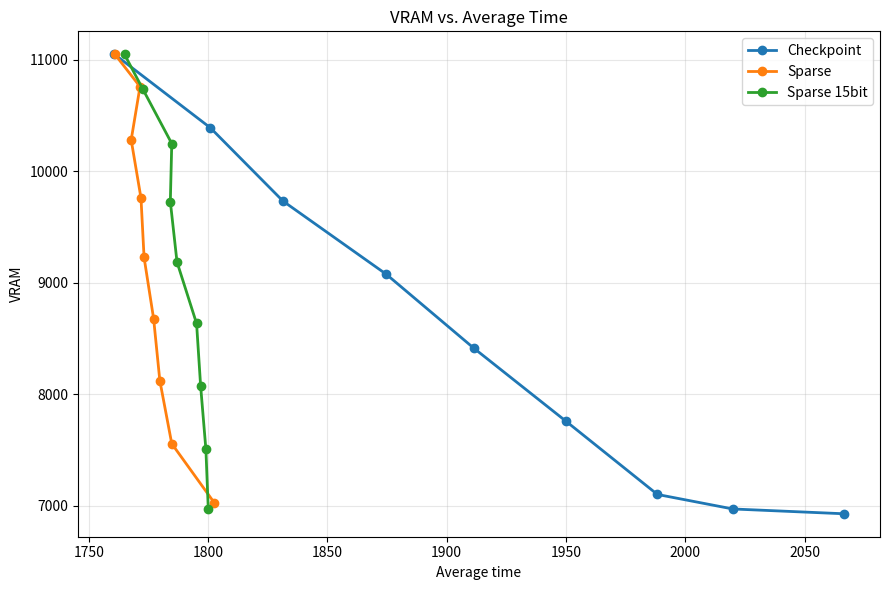

Recreate this plot in Python.
# data = """Checkpoint		Sparse		Sparse 15bit
# vram	avg_time	vram	avg_time	vram	avg_time
# 11047.0	1760.8	11047.0	1756.7	11047.0	1759.0
# 10387.7	1801.0	10758.2	1758.5	10740.1	1765.5
# 9731.5	1831.4	10497.5	1764.0	10460.0	1771.3
# 9075.2	1874.7	10175.9	1772.6	10117.0	1777.0
# 8414.0	1911.3	9999.6	1775.3	9915.2	1783.5
# 7757.7	1950.0	9616.1	1787.7	9511.3	1790.2
# 7101.5	1988.3	9221.9	1792.1	9109.1	1794.3
# 6971.4	2019.9	8889.2	1794.9	8755.5	1798.8
# 6928.5	2066.3	8799.7	1799.5	8632.2	1807.0"""

data = """Checkpoint		Sparse		Sparse 15bit	
vram	avg_time	vram	avg_time	vram	avg_time
11047.0	1760.8	11046.0	1761.0	11046.0	1765.0
10387.7	1801.0	10757.1	1771.5	10738.0	1772.6
9731.5	1831.4	10279.6	1767.8	10247.0	1784.8
9075.2	1874.7	9759.2	1771.9	9727.0	1784.2
8414.0	1911.3	9226.3	1773.2	9185.0	1787.0
7757.7	1950.0	8677.1	1777.2	8634.0	1795.2
7101.5	1988.3	8122.2	1779.8	8073.0	1796.9
6971.4	2019.9	7556.7	1784.8	7507.0	1799.1
6928.5	2066.3	7024.4	1802.7	6972.0	1800.1"""
import matplotlib.pyplot as plt


def parse_data(table):
    """Return the three series as (label, avg_times, vram_values)."""
    lines = [line.strip() for line in table.strip().splitlines() if line.strip()]
    labels = [label.strip() for label in lines[0].split("\t") if label.strip()]
    rows = [[float(value) for value in line.split()] for line in lines[2:]]

    series = []
    for index, label in enumerate(labels):
        vram_column = index * 2
        time_column = vram_column + 1
        avg_times = [row[time_column] for row in rows]
        vram_values = [row[vram_column] for row in rows]
        series.append((label, avg_times, vram_values))

    return series


def plot_data(table):
    fig, ax = plt.subplots(figsize=(9, 6))

    for label, avg_times, vram_values in parse_data(table):
        ax.plot(avg_times, vram_values, marker="o", linewidth=2, label=label)

    ax.set_xlabel("Average time")
    ax.set_ylabel("VRAM")
    ax.set_title("VRAM vs. Average Time")
    ax.grid(True, alpha=0.3)
    ax.legend()
    fig.tight_layout()

    return fig, ax


if __name__ == "__main__":
    plot_data(data)
    plt.show()
